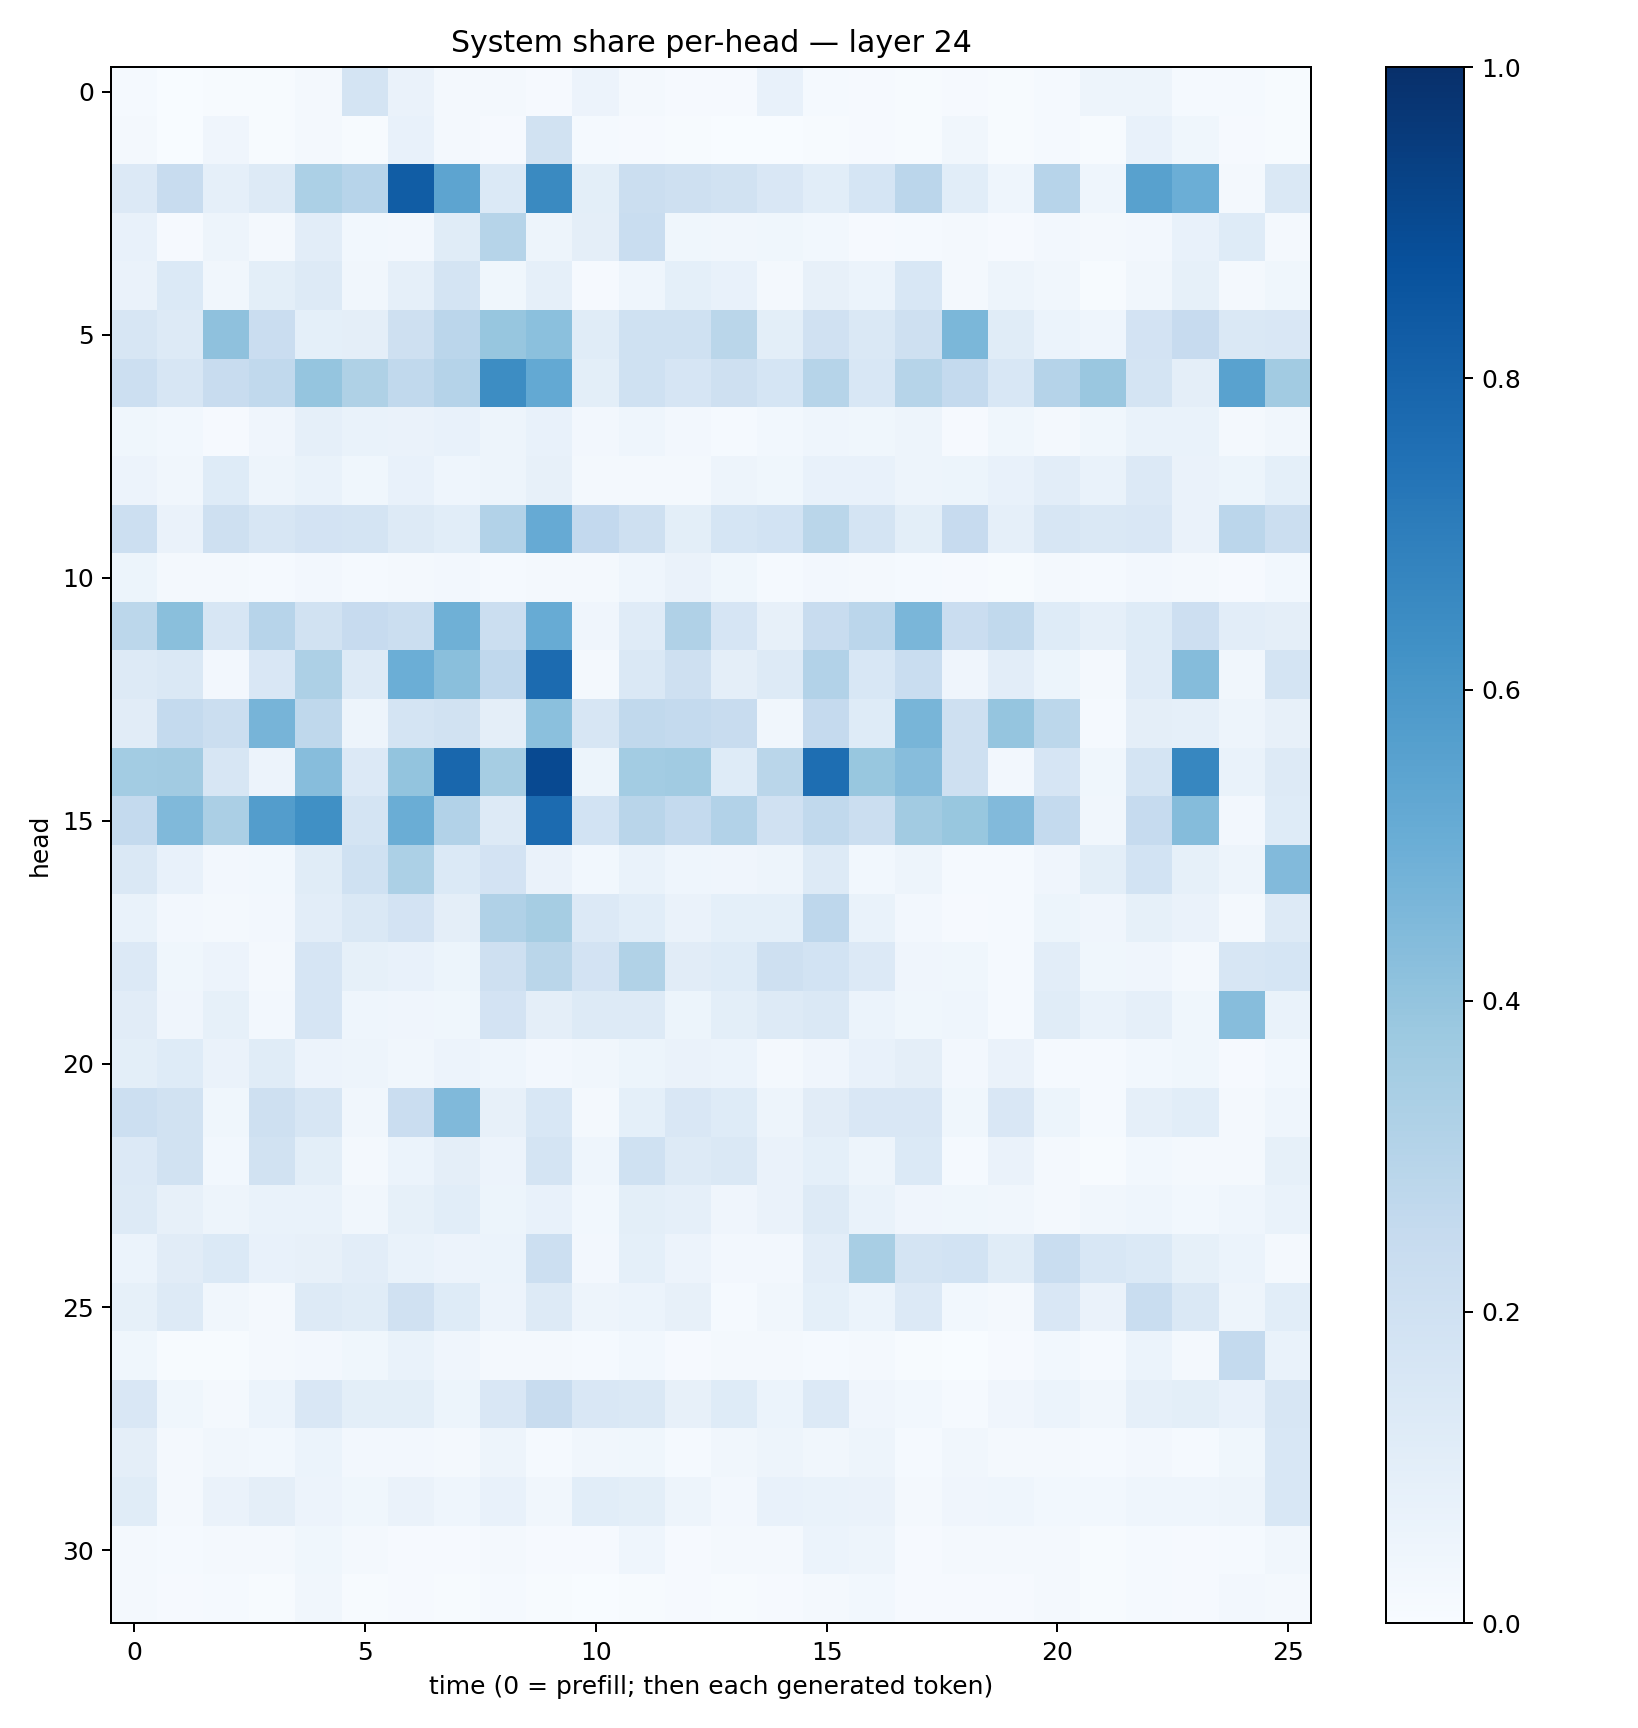

Data behind this chart, as committed beside it:
0.01322494, 0.0035837095, 0.0050816755, 0.0059587094, 0.022248013, 0.17554052, 0.06467398, 0.015862714, 0.017666344, 0.009679822, 0.054789215, 0.018030997, 0.011177468, 0.011136689, 0.07716719, 0.012631145, 0.008672031, 0.0049879877, 0.010779887, 0.006561696, 0.012869019, 0.048144035, 0.0468898, 0.0128128985
0.01688, 0.003184, 0.04008, 0.006672, 0.01602, 0.006997, 0.07357, 0.02201, 0.009571, 0.1953, 0.01329, 0.009283, 0.005263, 0.00376, 0.002486, 0.007715, 0.008331, 0.004833, 0.03242, 0.00527, 0.01298, 0.007202, 0.07696, 0.03869
0.1346, 0.24, 0.08737, 0.1306, 0.33, 0.2934, 0.8254, 0.5426, 0.1384, 0.6526, 0.09927, 0.2232, 0.2065, 0.1895, 0.1488, 0.1064, 0.1713, 0.2849, 0.1062, 0.04584, 0.296, 0.04516, 0.5585, 0.4974
0.0713, 0.008468, 0.04847, 0.01909, 0.1017, 0.02834, 0.02691, 0.1146, 0.2995, 0.04921, 0.09598, 0.2312, 0.03746, 0.03464, 0.03698, 0.02883, 0.009665, 0.01179, 0.02137, 0.01104, 0.02411, 0.01772, 0.02378, 0.07767
0.0633, 0.1376, 0.03391, 0.1007, 0.132, 0.03143, 0.08814, 0.1769, 0.0381, 0.0862, 0.008421, 0.04681, 0.09102, 0.07284, 0.01997, 0.08044, 0.05902, 0.1525, 0.02153, 0.05045, 0.03336, 0.007696, 0.03298, 0.08574
0.1571, 0.1254, 0.4104, 0.2267, 0.09083, 0.09753, 0.2099, 0.2822, 0.3939, 0.4206, 0.114, 0.1996, 0.1996, 0.289, 0.09953, 0.1967, 0.1468, 0.2093, 0.4608, 0.1142, 0.05935, 0.04465, 0.1798, 0.2451
0.218, 0.164, 0.2414, 0.2633, 0.3955, 0.3231, 0.2629, 0.3028, 0.644, 0.5202, 0.09905, 0.2005, 0.1647, 0.2088, 0.1694, 0.2996, 0.1559, 0.3004, 0.2556, 0.1544, 0.3028, 0.3853, 0.1758, 0.09612
0.03807, 0.02944, 0.01079, 0.04005, 0.08775, 0.06984, 0.06413, 0.07681, 0.04934, 0.0752, 0.02717, 0.04432, 0.02348, 0.0139, 0.0275, 0.04651, 0.03861, 0.04793, 0.01082, 0.03902, 0.02268, 0.03592, 0.06769, 0.06763
0.05689, 0.03205, 0.1243, 0.04873, 0.06817, 0.03902, 0.07763, 0.04667, 0.04773, 0.07929, 0.01624, 0.0214, 0.01932, 0.04872, 0.03816, 0.07579, 0.07791, 0.05047, 0.05161, 0.0737, 0.1042, 0.06804, 0.1361, 0.06374
0.2167, 0.06574, 0.2061, 0.1577, 0.1822, 0.1745, 0.1263, 0.1066, 0.3111, 0.514, 0.258, 0.2038, 0.1014, 0.171, 0.1852, 0.2864, 0.1723, 0.09768, 0.2428, 0.08792, 0.1565, 0.1421, 0.15, 0.06297
0.05412, 0.01764, 0.02057, 0.01252, 0.02654, 0.01499, 0.0227, 0.0261, 0.01332, 0.02203, 0.01838, 0.04545, 0.06345, 0.03686, 0.01561, 0.02668, 0.02112, 0.01387, 0.009707, 0.007408, 0.01794, 0.01419, 0.02402, 0.02005
0.278, 0.4255, 0.1635, 0.2948, 0.1936, 0.2453, 0.2229, 0.4904, 0.2217, 0.5117, 0.04127, 0.1192, 0.3183, 0.1664, 0.08008, 0.2366, 0.2834, 0.4638, 0.2295, 0.2637, 0.1238, 0.08812, 0.1228, 0.214
0.1298, 0.1474, 0.02649, 0.1506, 0.3275, 0.1305, 0.498, 0.4223, 0.2676, 0.7712, 0.02165, 0.1456, 0.2088, 0.09612, 0.1315, 0.3088, 0.1544, 0.2326, 0.04038, 0.1053, 0.05083, 0.0183, 0.1182, 0.4343
0.1112, 0.2546, 0.2227, 0.4716, 0.2733, 0.04694, 0.1746, 0.1924, 0.09402, 0.4216, 0.1622, 0.2627, 0.2548, 0.2417, 0.03366, 0.2529, 0.1212, 0.4654, 0.2048, 0.3982, 0.2776, 0.01287, 0.09439, 0.08844
0.3585, 0.3626, 0.1565, 0.05625, 0.4317, 0.133, 0.3987, 0.7884, 0.3492, 0.8996, 0.05244, 0.3584, 0.367, 0.1246, 0.2864, 0.7615, 0.3894, 0.4316, 0.2077, 0.02669, 0.1662, 0.03562, 0.1734, 0.6654
0.2542, 0.4466, 0.335, 0.5727, 0.63, 0.174, 0.5033, 0.309, 0.128, 0.7734, 0.1859, 0.2899, 0.2551, 0.3102, 0.1975, 0.263, 0.2241, 0.3616, 0.3898, 0.4424, 0.2559, 0.03176, 0.2468, 0.4348
0.1422, 0.07314, 0.0239, 0.0293, 0.1144, 0.1997, 0.329, 0.1383, 0.181, 0.06435, 0.0281, 0.06721, 0.04347, 0.03947, 0.05022, 0.1316, 0.03115, 0.04865, 0.01295, 0.01553, 0.04119, 0.09828, 0.1853, 0.08235
0.06758, 0.02676, 0.02049, 0.02707, 0.1021, 0.145, 0.1833, 0.09379, 0.3176, 0.3481, 0.1367, 0.1068, 0.06364, 0.09053, 0.09161, 0.2745, 0.06862, 0.02344, 0.01078, 0.01279, 0.05425, 0.04079, 0.08403, 0.06345
0.1335, 0.03891, 0.05789, 0.02264, 0.1659, 0.08379, 0.07386, 0.05142, 0.2052, 0.289, 0.1834, 0.3153, 0.112, 0.1215, 0.2083, 0.184, 0.1356, 0.03917, 0.03569, 0.01233, 0.1051, 0.03842, 0.04116, 0.01723
0.1125, 0.04092, 0.0834, 0.02535, 0.1673, 0.04384, 0.03975, 0.03663, 0.1832, 0.09541, 0.1292, 0.1313, 0.05394, 0.1008, 0.1319, 0.146, 0.06065, 0.03841, 0.04402, 0.01562, 0.1153, 0.06703, 0.08769, 0.0374
0.1002, 0.1226, 0.06251, 0.1142, 0.05755, 0.04692, 0.03483, 0.0581, 0.0464, 0.02694, 0.03309, 0.05275, 0.06317, 0.06182, 0.01675, 0.04061, 0.07361, 0.095, 0.02726, 0.06423, 0.01225, 0.01365, 0.03051, 0.03589
0.2154, 0.1944, 0.0358, 0.2057, 0.1623, 0.03288, 0.2271, 0.446, 0.0802, 0.1555, 0.01628, 0.0899, 0.1518, 0.1214, 0.0492, 0.1101, 0.1492, 0.1512, 0.03899, 0.151, 0.05373, 0.01516, 0.08784, 0.1087
0.1334, 0.1901, 0.0277, 0.1952, 0.1006, 0.02326, 0.06114, 0.09644, 0.05845, 0.176, 0.04521, 0.1996, 0.1312, 0.146, 0.06282, 0.09216, 0.05013, 0.1367, 0.01468, 0.06625, 0.01696, 0.006362, 0.03122, 0.02289
0.1251, 0.08085, 0.04838, 0.06731, 0.06726, 0.03387, 0.08264, 0.1092, 0.05355, 0.07249, 0.02761, 0.09769, 0.08663, 0.04194, 0.06329, 0.1288, 0.06734, 0.04183, 0.03644, 0.03178, 0.01594, 0.03314, 0.04542, 0.0286
0.05895, 0.1126, 0.1397, 0.07143, 0.08167, 0.1017, 0.07002, 0.0573, 0.05893, 0.2174, 0.02567, 0.08986, 0.05838, 0.02354, 0.02353, 0.1045, 0.3423, 0.1744, 0.1844, 0.1171, 0.2317, 0.1549, 0.1373, 0.08415
0.08278, 0.1322, 0.03277, 0.01612, 0.1313, 0.114, 0.1986, 0.1236, 0.05815, 0.1274, 0.04692, 0.05987, 0.0809, 0.01499, 0.03254, 0.09073, 0.05932, 0.1333, 0.03064, 0.01655, 0.1514, 0.06289, 0.2328, 0.1409
0.03596, 0.004319, 0.005597, 0.02275, 0.02728, 0.03585, 0.06984, 0.03957, 0.02236, 0.01962, 0.0146, 0.02824, 0.008157, 0.01714, 0.02058, 0.01435, 0.02006, 0.003967, 0.003436, 0.01079, 0.03078, 0.01239, 0.06232, 0.02226
0.1522, 0.03802, 0.01978, 0.0593, 0.1519, 0.1012, 0.101, 0.05109, 0.1485, 0.2412, 0.1509, 0.1453, 0.08024, 0.1213, 0.06034, 0.134, 0.04123, 0.02847, 0.01239, 0.04057, 0.05944, 0.03476, 0.08653, 0.1008
0.09527, 0.01597, 0.03436, 0.02995, 0.0593, 0.02455, 0.02585, 0.01937, 0.05048, 0.01486, 0.03457, 0.03599, 0.01196, 0.03313, 0.04867, 0.03222, 0.04839, 0.01202, 0.03171, 0.02049, 0.01951, 0.01243, 0.02411, 0.01446
0.1158, 0.02245, 0.06608, 0.09398, 0.05521, 0.03744, 0.0649, 0.04459, 0.07388, 0.03357, 0.1084, 0.09957, 0.04802, 0.02438, 0.07485, 0.06711, 0.06482, 0.02029, 0.04005, 0.0433, 0.02872, 0.02829, 0.04649, 0.04674
0.02211, 0.01331, 0.01969, 0.02045, 0.03897, 0.02107, 0.01067, 0.009646, 0.01993, 0.01032, 0.01138, 0.04605, 0.0103, 0.02114, 0.02317, 0.06223, 0.04945, 0.01103, 0.01573, 0.01837, 0.01683, 0.007365, 0.01351, 0.01068
0.01699, 0.01109, 0.01543, 0.004917, 0.03393, 0.006878, 0.00861, 0.005734, 0.01226, 0.006716, 0.003621, 0.007361, 0.008756, 0.004732, 0.008459, 0.0178, 0.02827, 0.009827, 0.0116, 0.008157, 0.01588, 0.007761, 0.01502, 0.00902
